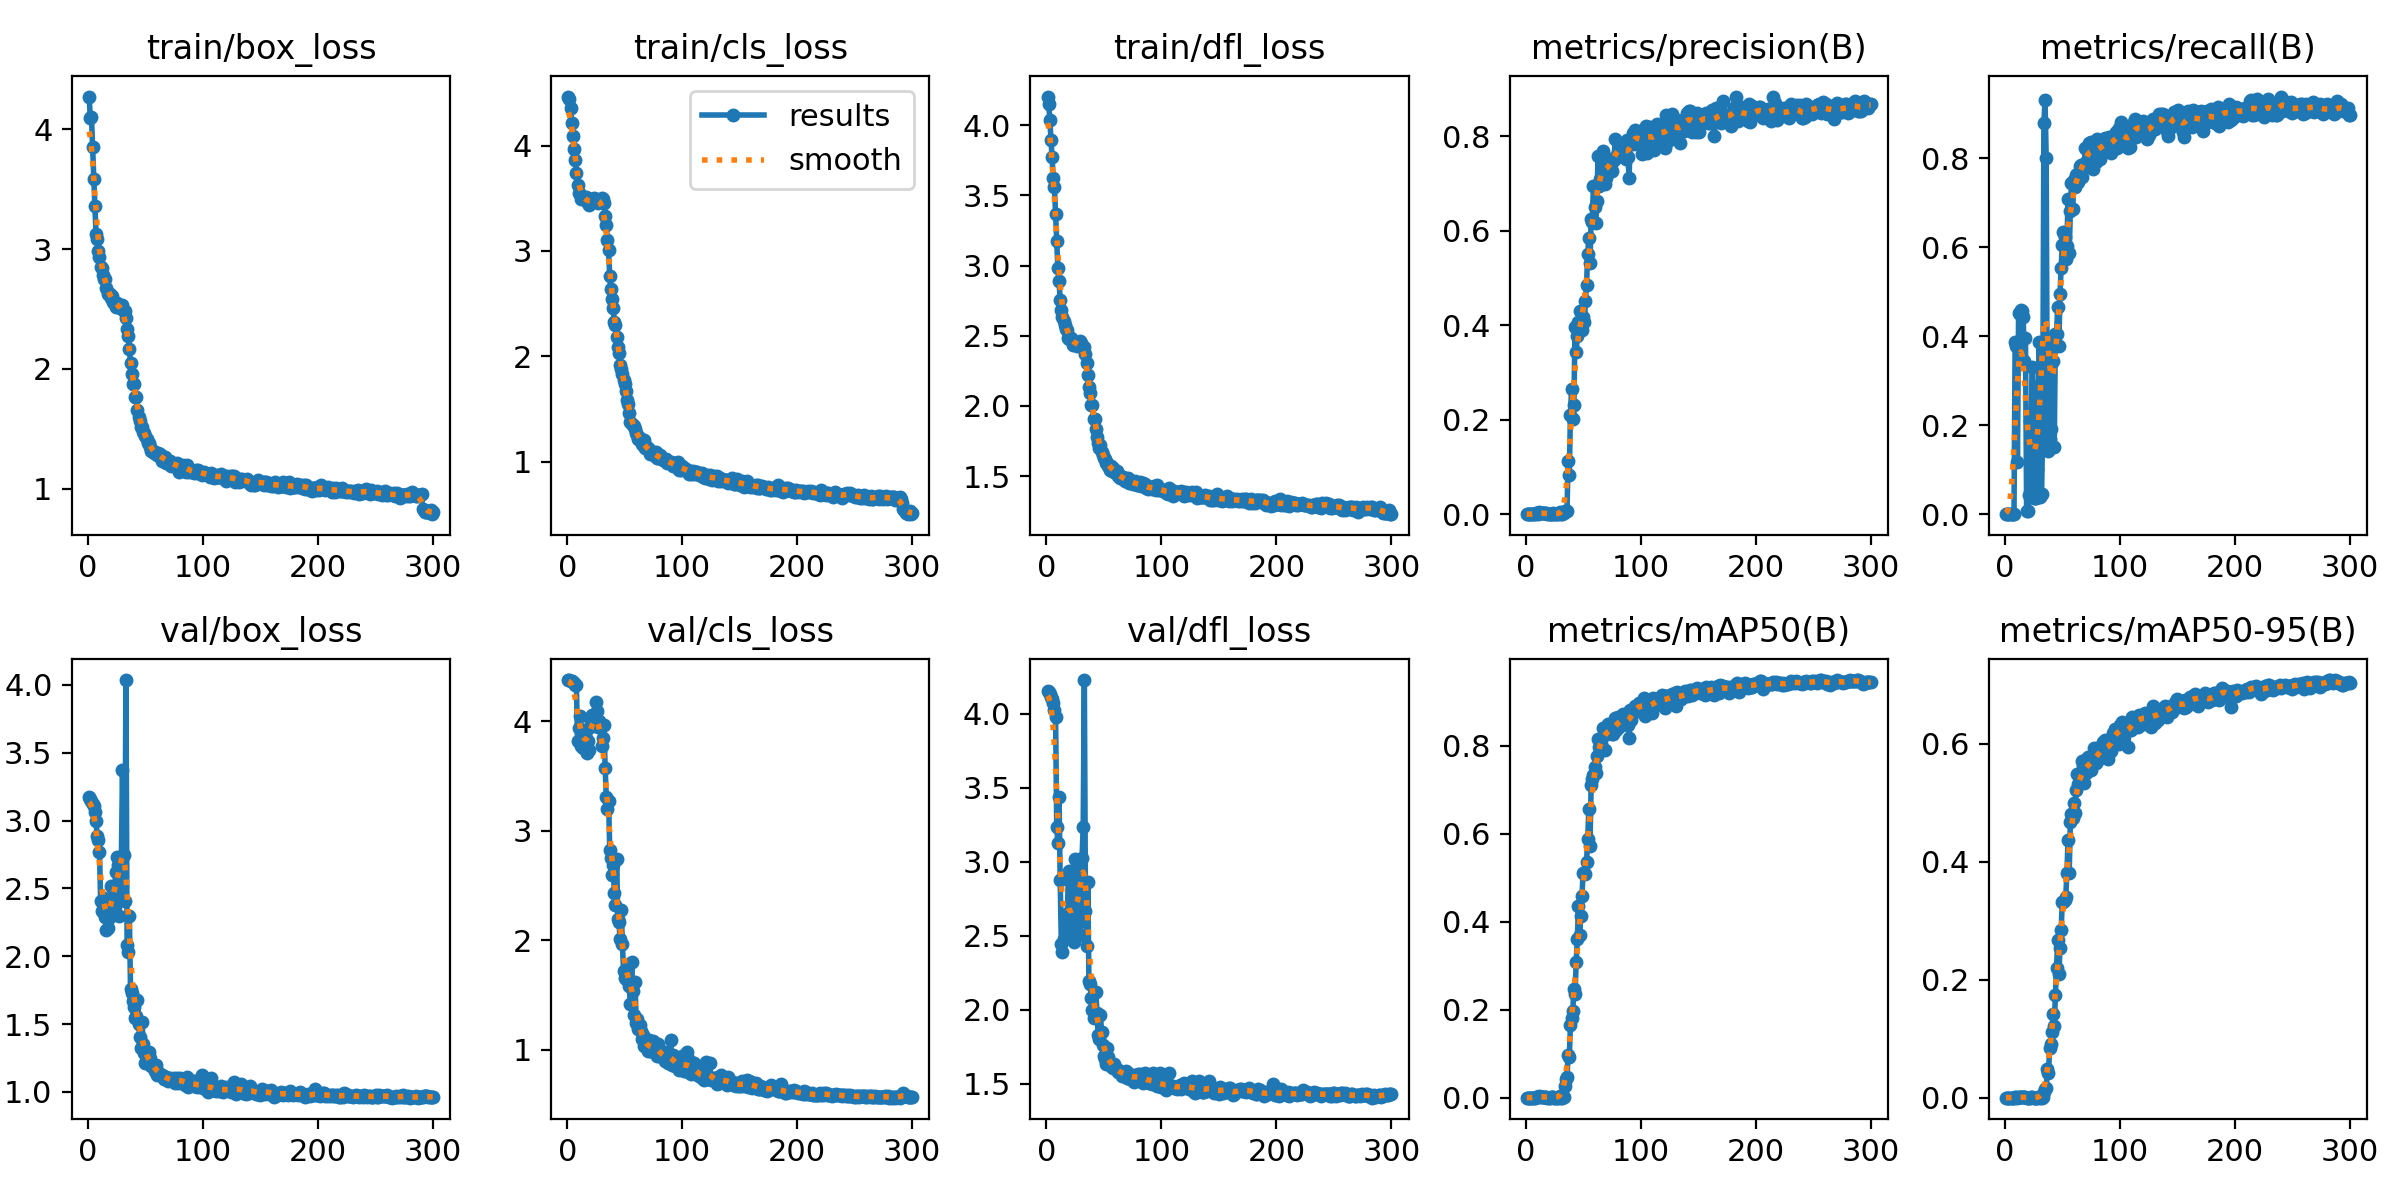

Source data for this figure (header and first rows):
epoch, train/box_loss, train/cls_loss, train/dfl_loss, metrics/precision(B), metrics/recall(B), metrics/mAP50(B), metrics/mAP50-95(B), val/box_loss, val/cls_loss, val/dfl_loss, lr/pg0, lr/pg1, lr/pg2
1, 4.273, 4.466, 4.203, 0, 0, 0, 0, 3.171, 4.378, 4.154, 5.712e-05, 5.712e-05, 5.712e-05
2, 4.096, 4.438, 4.152, 0, 0, 0, 0, 3.158, 4.377, 4.146, 0.000121, 0.000121, 0.000121
3, 4.105, 4.361, 4.034, 0, 0, 0, 0, 3.145, 4.372, 4.131, 0.0001844, 0.0001844, 0.0001844
4, 3.853, 4.212, 3.897, 0, 0, 0, 0, 3.121, 4.367, 4.113, 0.0002474, 0.0002474, 0.0002474
5, 3.584, 4.095, 3.769, 0, 0, 0, 0, 3.106, 4.356, 4.098, 0.00031, 0.00031, 0.00031
6, 3.359, 3.965, 3.623, 0, 0, 0, 0, 3.06, 4.348, 4.073, 0.0003722, 0.0003722, 0.0003722
7, 3.13, 3.861, 3.558, 0, 0, 0, 0, 2.994, 4.336, 4.028, 0.0004339, 0.0004339, 0.0004339
8, 3.085, 3.741, 3.365, 0, 0, 0, 0, 2.887, 4.337, 3.977, 0.0004952, 0.0004952, 0.0004952
9, 2.987, 3.622, 3.174, 0.00185, 0.3876, 0.00168, 0.00057, 2.855, 3.819, 3.231, 0.0005561, 0.0005561, 0.0005561
10, 2.93, 3.554, 2.979, 0.00174, 0.378, 0.00156, 0.00055, 2.771, 3.943, 3.124, 0.0006166, 0.0006166, 0.0006166
11, 2.854, 3.545, 2.89, 0.00075, 0.1177, 0.00049, 0.00013, 2.407, 4.045, 3.439, 0.0006766, 0.0006766, 0.0006766
12, 2.842, 3.495, 2.754, 0.00412, 0.4515, 0.00367, 0.00141, 2.334, 3.776, 2.879, 0.0006881, 0.0006881, 0.0006881
13, 2.783, 3.508, 2.684, 0.00211, 0.4512, 0.00207, 0.00083, 2.383, 3.845, 2.444, 0.0006857, 0.0006857, 0.0006857
14, 2.75, 3.493, 2.636, 0.00212, 0.4596, 0.00205, 0.00082, 2.426, 3.761, 2.387, 0.0006834, 0.0006834, 0.0006834
15, 2.747, 3.495, 2.605, 0.0022, 0.4567, 0.00243, 0.00086, 2.286, 3.888, 2.476, 0.000681, 0.000681, 0.000681
16, 2.679, 3.516, 2.575, 0.00272, 0.4423, 0.00226, 0.00083, 2.196, 3.841, 2.638, 0.0006787, 0.0006787, 0.0006787
17, 2.623, 3.484, 2.549, 0.00164, 0.3447, 0.00147, 0.00049, 2.21, 3.709, 2.644, 0.0006763, 0.0006763, 0.0006763
18, 2.622, 3.456, 2.542, 0.00235, 0.3962, 0.00202, 0.00072, 2.281, 3.824, 2.566, 0.0006739, 0.0006739, 0.0006739
19, 2.623, 3.436, 2.485, 4e-05, 0.00682, 2e-05, 1e-05, 2.313, 3.739, 2.881, 0.0006716, 0.0006716, 0.0006716
20, 2.592, 3.465, 2.48, 4e-05, 0.00756, 2e-05, 1e-05, 2.518, 3.949, 2.934, 0.0006692, 0.0006692, 0.0006692
21, 2.606, 3.496, 2.486, 0.00034, 0.04346, 0.00018, 4e-05, 2.365, 4, 2.52, 0.0006669, 0.0006669, 0.0006669
22, 2.562, 3.465, 2.467, 0.001, 0.2094, 0.00079, 0.00026, 2.39, 4.063, 2.571, 0.0006645, 0.0006645, 0.0006645
23, 2.546, 3.498, 2.435, 0.00101, 0.2041, 0.00105, 0.00034, 2.417, 4.038, 2.546, 0.0006622, 0.0006622, 0.0006622
24, 2.517, 3.483, 2.451, 0.00227, 0.3318, 0.00233, 0.00067, 2.619, 3.963, 2.456, 0.0006598, 0.0006598, 0.0006598
25, 2.552, 3.493, 2.457, 0.00015, 0.03706, 9e-05, 3e-05, 2.734, 4.178, 3.021, 0.0006574, 0.0006574, 0.0006574
26, 2.524, 3.475, 2.431, 0.00018, 0.03731, 0.0001, 2e-05, 2.671, 4.095, 2.958, 0.0006551, 0.0006551, 0.0006551
27, 2.532, 3.454, 2.425, 0.00023, 0.03551, 0.00012, 3e-05, 2.292, 3.951, 2.513, 0.0006527, 0.0006527, 0.0006527
28, 2.508, 3.487, 2.441, 0.00061, 0.1026, 0.00036, 9e-05, 2.447, 4, 2.594, 0.0006504, 0.0006504, 0.0006504
29, 2.519, 3.483, 2.463, 0.00251, 0.2878, 0.00197, 0.00053, 2.71, 3.946, 2.507, 0.000648, 0.000648, 0.000648
30, 2.53, 3.507, 2.449, 0.00378, 0.388, 0.00368, 0.00079, 3.37, 3.777, 2.689, 0.0006457, 0.0006457, 0.0006457
31, 2.486, 3.496, 2.419, 0.00027, 0.03869, 0.00014, 4e-05, 2.745, 3.845, 3.026, 0.0006433, 0.0006433, 0.0006433
32, 2.483, 3.459, 2.412, 0.00028, 0.04521, 0.00016, 4e-05, 2.406, 3.965, 3.233, 0.000641, 0.000641, 0.000641
33, 2.429, 3.334, 2.423, 0.00173, 0.2035, 0.00265, 0.00058, 4.035, 3.576, 4.227, 0.0006386, 0.0006386, 0.0006386
34, 2.332, 3.244, 2.369, 0.00684, 0.8796, 0.02723, 0.00879, 2.085, 3.308, 2.666, 0.0006362, 0.0006362, 0.0006362
35, 2.271, 3.102, 2.305, 0.00736, 0.9307, 0.04242, 0.01474, 2.033, 3.199, 2.433, 0.0006339, 0.0006339, 0.0006339
36, 2.165, 3.009, 2.222, 0.00605, 0.8019, 0.0464, 0.01579, 2.294, 3.276, 2.861, 0.0006315, 0.0006315, 0.0006315
37, 2.048, 2.759, 2.136, 0.1126, 0.1668, 0.09808, 0.04795, 1.757, 2.822, 2.191, 0.0006292, 0.0006292, 0.0006292
38, 1.954, 2.635, 2.092, 0.08306, 0.1423, 0.09328, 0.04241, 1.728, 2.751, 2.176, 0.0006268, 0.0006268, 0.0006268
39, 1.874, 2.545, 2.009, 0.2106, 0.1702, 0.1647, 0.08408, 1.671, 2.594, 2.079, 0.0006245, 0.0006245, 0.0006245
40, 1.871, 2.455, 2.01, 0.2655, 0.1906, 0.1816, 0.09186, 1.624, 2.686, 2.001, 0.0006221, 0.0006221, 0.0006221
41, 1.77, 2.328, 1.904, 0.2022, 0.38, 0.1961, 0.1106, 1.546, 2.431, 1.942, 0.0006197, 0.0006197, 0.0006197
42, 1.764, 2.296, 1.908, 0.2312, 0.3446, 0.2475, 0.1421, 1.557, 2.32, 1.965, 0.0006174, 0.0006174, 0.0006174
43, 1.658, 2.184, 1.837, 0.3959, 0.1499, 0.2355, 0.122, 1.68, 2.743, 2.12, 0.000615, 0.000615, 0.000615
44, 1.597, 2.084, 1.782, 0.3434, 0.4053, 0.3086, 0.1734, 1.498, 2.197, 1.976, 0.0006127, 0.0006127, 0.0006127
45, 1.564, 2.032, 1.736, 0.3779, 0.4056, 0.3614, 0.2196, 1.407, 2.166, 1.832, 0.0006103, 0.0006103, 0.0006103
46, 1.514, 1.914, 1.701, 0.4072, 0.4663, 0.4349, 0.2674, 1.323, 2.009, 1.798, 0.000608, 0.000608, 0.000608
47, 1.516, 1.882, 1.722, 0.4304, 0.3779, 0.37, 0.2096, 1.514, 2.277, 1.961, 0.0006056, 0.0006056, 0.0006056
48, 1.471, 1.833, 1.674, 0.4011, 0.4942, 0.4118, 0.2537, 1.355, 1.963, 1.848, 0.0006033, 0.0006033, 0.0006033
49, 1.468, 1.774, 1.651, 0.3897, 0.5542, 0.4574, 0.2847, 1.287, 1.72, 1.762, 0.0006009, 0.0006009, 0.0006009
50, 1.439, 1.739, 1.631, 0.4168, 0.6057, 0.5109, 0.332, 1.216, 1.656, 1.688, 0.0005985, 0.0005985, 0.0005985
51, 1.42, 1.674, 1.626, 0.4076, 0.6336, 0.5098, 0.3319, 1.227, 1.649, 1.665, 0.0005962, 0.0005962, 0.0005962
52, 1.385, 1.587, 1.597, 0.451, 0.6233, 0.509, 0.3349, 1.232, 1.711, 1.635, 0.0005938, 0.0005938, 0.0005938
53, 1.385, 1.547, 1.593, 0.4852, 0.5748, 0.535, 0.3404, 1.292, 1.767, 1.741, 0.0005915, 0.0005915, 0.0005915
54, 1.349, 1.464, 1.575, 0.5513, 0.6036, 0.5888, 0.3806, 1.249, 1.586, 1.68, 0.0005891, 0.0005891, 0.0005891
55, 1.319, 1.375, 1.546, 0.5856, 0.7095, 0.6553, 0.4376, 1.192, 1.415, 1.634, 0.0005868, 0.0005868, 0.0005868
56, 1.321, 1.359, 1.571, 0.532, 0.5864, 0.572, 0.3809, 1.192, 1.805, 1.622, 0.0005844, 0.0005844, 0.0005844
57, 1.295, 1.351, 1.538, 0.6258, 0.6814, 0.7103, 0.4672, 1.187, 1.536, 1.614, 0.000582, 0.000582, 0.000582
58, 1.308, 1.334, 1.559, 0.6179, 0.7441, 0.7239, 0.4818, 1.153, 1.32, 1.606, 0.0005797, 0.0005797, 0.0005797
59, 1.295, 1.31, 1.528, 0.695, 0.6868, 0.7328, 0.4751, 1.197, 1.616, 1.632, 0.0005773, 0.0005773, 0.0005773
60, 1.284, 1.272, 1.534, 0.6513, 0.7525, 0.7513, 0.5007, 1.126, 1.248, 1.604, 0.000575, 0.000575, 0.000575
... 240 more rows
